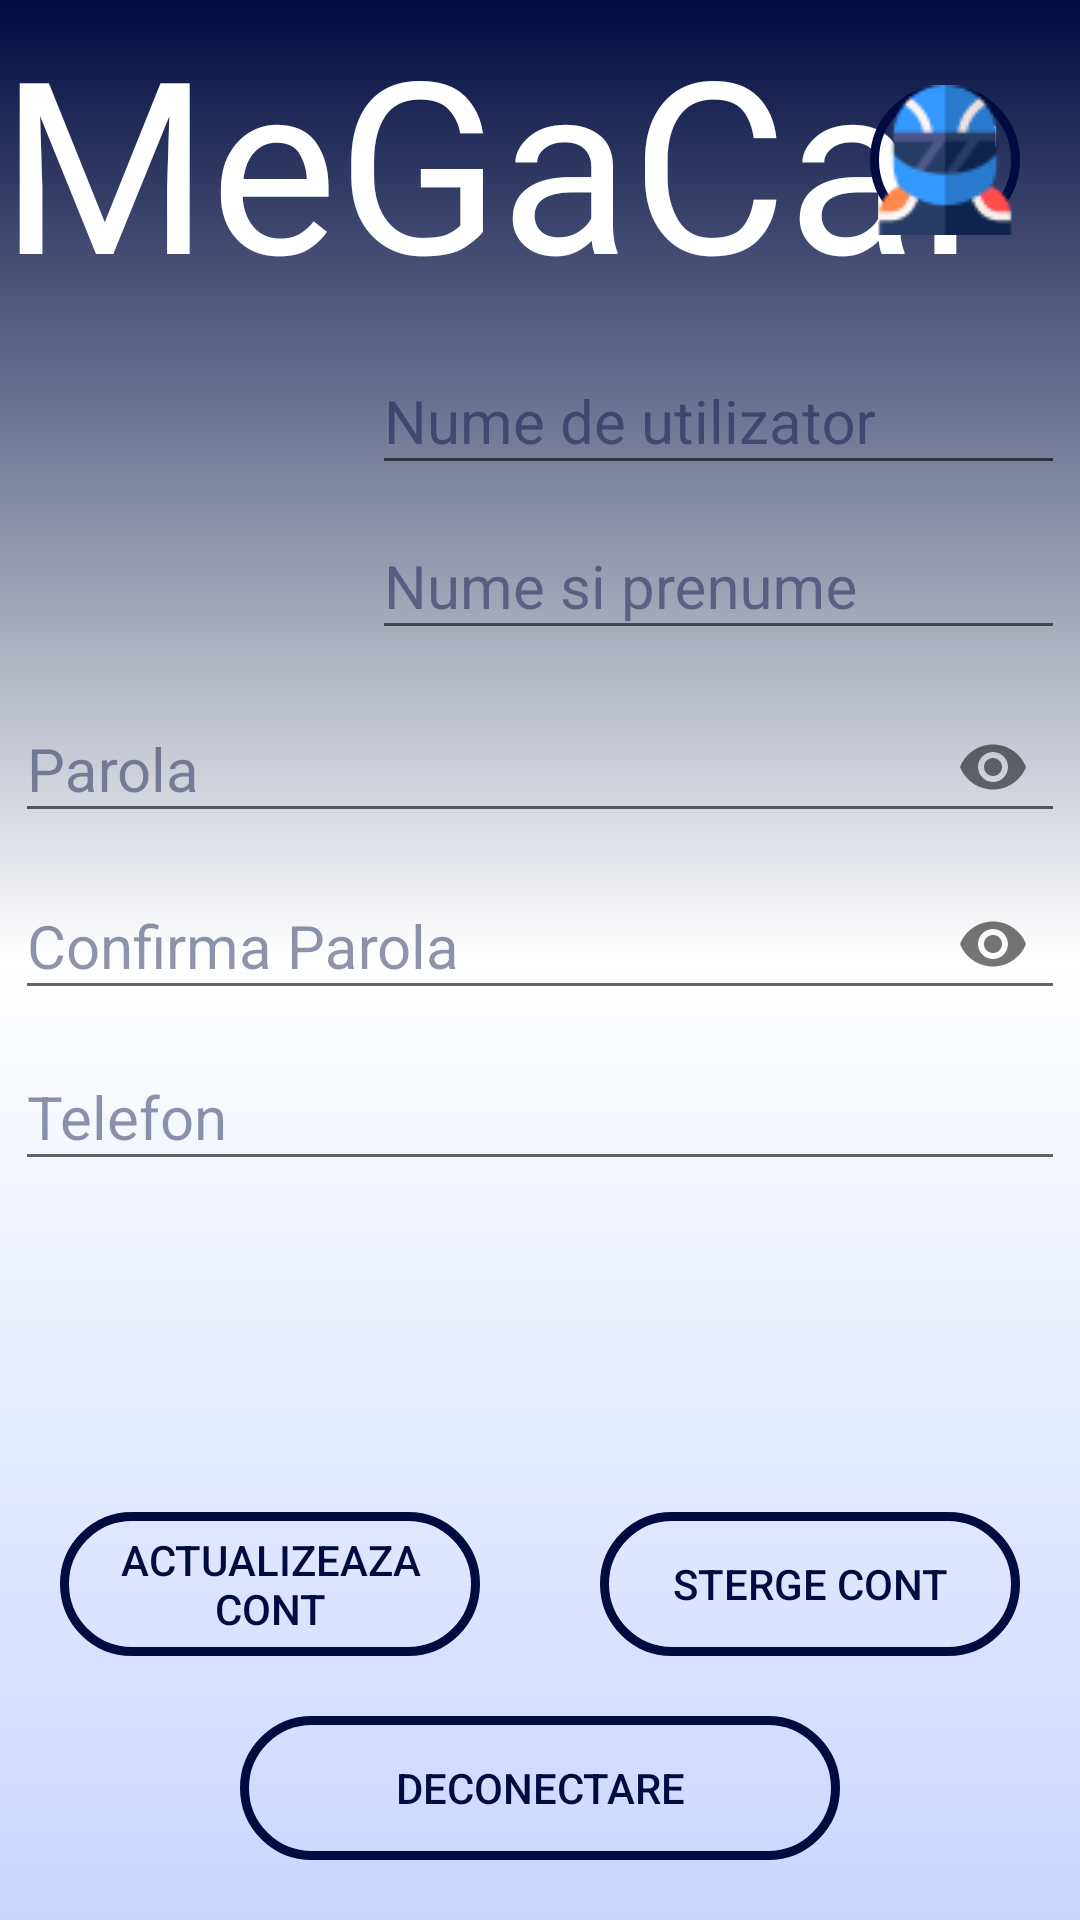

Here is an Android app screen rendered from its layout file. Give the layout XML and the strings, colors and styles it references.
<!-- AndroidManifest.xml: application theme temaPersonalizata -->
<!-- res/layout/activity_profil.xml -->
<?xml version="1.0" encoding="utf-8"?>
<androidx.constraintlayout.widget.ConstraintLayout xmlns:android="http://schemas.android.com/apk/res/android"
    xmlns:app="http://schemas.android.com/apk/res-auto"
    xmlns:tools="http://schemas.android.com/tools"
    android:layout_width="match_parent"
    android:layout_height="match_parent"
    tools:context=".ProfilActivity"
    android:id="@+id/activitate_profil"
    android:clickable="true">

    <androidx.constraintlayout.widget.ConstraintLayout
        android:id="@+id/tr_logo_profil"
        android:layout_width="match_parent"
        android:layout_height="wrap_content"
        app:layout_constraintStart_toStartOf="parent"
        app:layout_constraintEnd_toEndOf="parent"
        app:layout_constraintTop_toTopOf="parent"
        >
        <TextView
            android:id="@+id/logo_name"
            android:layout_width="wrap_content"
            android:layout_height="wrap_content"
            android:fontFamily="@font/jffont"
            android:text="@string/text_megacar"
            android:textColor="@color/colorWhite"
            android:textSize="80dp"
            app:layout_constraintStart_toStartOf="parent"
            app:layout_constraintTop_toTopOf="parent"
            app:layout_constraintBottom_toBottomOf="parent"
            />
        <ImageButton
            android:id="@+id/btn_profil_profil"
            android:layout_width="wrap_content"
            android:layout_height="wrap_content"
            android:layout_marginEnd="20dp"
            android:src="@drawable/profil2"
            app:layout_constraintEnd_toEndOf="parent"
            app:layout_constraintTop_toTopOf="parent"
            android:background="@drawable/btn_back"
            app:layout_constraintBottom_toBottomOf="parent"
            android:layout_marginRight="20dp" />
    </androidx.constraintlayout.widget.ConstraintLayout>

        <androidx.constraintlayout.widget.ConstraintLayout
            android:layout_width="match_parent"
            android:layout_height="0dp"
            app:layout_constraintTop_toBottomOf="@+id/tr_logo_profil"
            app:layout_constraintEnd_toEndOf="parent"
            app:layout_constraintStart_toStartOf="parent"
            app:layout_constraintBottom_toBottomOf="parent">

            <ImageView
                android:id="@+id/img_profil_profil"
                android:layout_width="104dp"
                android:layout_height="99dp"
                android:src="@drawable/profil_profil"
                android:layout_marginTop="15dp"
                android:layout_marginStart="15dp"
                app:layout_constraintStart_toStartOf="parent"
                app:layout_constraintTop_toTopOf="parent"
                android:layout_marginLeft="15dp"
                app:layout_constraintEnd_toStartOf="@id/profil_til_nume_utilizator"/>

            <com.google.android.material.textfield.TextInputLayout
                android:id="@+id/profil_til_nume_utilizator"
                android:layout_width="0dp"
                android:layout_height="wrap_content"
                android:layout_marginStart="5dp"
                android:layout_marginEnd="5dp"
                app:layout_constraintEnd_toEndOf="parent"
                app:layout_constraintStart_toEndOf="@id/img_profil_profil"
                app:layout_constraintTop_toBottomOf="@+id/tv_creare">

                <com.google.android.material.textfield.TextInputEditText
                    android:id="@+id/profil_tiet_nume_utilizator"
                    android:layout_width="match_parent"
                    android:layout_height="wrap_content"
                    android:hint="@string/text_nume_de_utilizator"
                    android:textSize="20dp"/>
            </com.google.android.material.textfield.TextInputLayout>

            <com.google.android.material.textfield.TextInputLayout
                android:id="@+id/profil_til_nume_prenume"
                android:layout_width="0dp"
                android:layout_height="wrap_content"
                android:layout_marginStart="5dp"
                android:layout_marginEnd="5dp"
                app:layout_constraintEnd_toEndOf="parent"
                app:layout_constraintStart_toEndOf="@id/img_profil_profil"
                app:layout_constraintTop_toBottomOf="@+id/profil_til_nume_utilizator">

                <com.google.android.material.textfield.TextInputEditText
                    android:id="@+id/profil_tiet_nume_prenume"
                    android:layout_width="match_parent"
                    android:layout_height="wrap_content"
                    android:hint="@string/text_nume_prenume"
                    android:textSize="20dp"/>
            </com.google.android.material.textfield.TextInputLayout>

            <com.google.android.material.textfield.TextInputLayout
                android:id="@+id/profil_til_parola"
                android:layout_width="match_parent"
                android:layout_height="wrap_content"
                android:layout_marginStart="5dp"
                android:layout_marginEnd="5dp"
                app:layout_constraintEnd_toEndOf="parent"
                app:layout_constraintStart_toStartOf="parent"
                app:layout_constraintTop_toBottomOf="@+id/img_profil_profil"
                app:passwordToggleEnabled="true">

                <com.google.android.material.textfield.TextInputEditText
                    android:id="@+id/profil_tiet_parola"
                    android:layout_width="match_parent"
                    android:layout_height="wrap_content"
                    android:hint="@string/text_parola"
                    android:textSize="20dp"
                    android:inputType="textPassword"
                    />
            </com.google.android.material.textfield.TextInputLayout>

            <com.google.android.material.textfield.TextInputLayout
                android:id="@+id/profil_til_confirma_parola"
                android:layout_width="match_parent"
                android:layout_height="wrap_content"
                android:layout_marginStart="5dp"
                android:layout_marginEnd="5dp"
                app:layout_constraintEnd_toEndOf="parent"
                app:layout_constraintStart_toStartOf="parent"
                app:layout_constraintTop_toBottomOf="@+id/profil_til_parola"
                app:passwordToggleEnabled="true">

                <com.google.android.material.textfield.TextInputEditText
                    android:id="@+id/profil_tiet_confirma_parola"
                    android:layout_width="match_parent"
                    android:layout_height="wrap_content"
                    android:hint="@string/text_confirma_parola"
                    android:textSize="20dp"
                    android:inputType="textPassword" />
            </com.google.android.material.textfield.TextInputLayout>

            <com.google.android.material.textfield.TextInputLayout
                android:id="@+id/profil_til_telefon"
                android:layout_width="match_parent"
                android:layout_height="wrap_content"
                android:layout_marginStart="5dp"
                android:layout_marginEnd="5dp"
                app:layout_constraintEnd_toEndOf="parent"
                app:layout_constraintStart_toStartOf="parent"
                app:layout_constraintTop_toBottomOf="@+id/profil_til_confirma_parola">

                <com.google.android.material.textfield.TextInputEditText
                    android:id="@+id/profil_tiet_telefon"
                    android:layout_width="match_parent"
                    android:layout_height="wrap_content"
                    android:hint="@string/text_telefon"
                    android:textSize="20dp"
                    android:inputType="number"/>
            </com.google.android.material.textfield.TextInputLayout>

            <Button
                android:id="@+id/profil_btn_actualizare_cont"
                android:layout_width="0dp"
                android:layout_height="wrap_content"
                android:layout_marginStart="20dp"
                android:layout_marginEnd="20dp"
                android:layout_marginBottom="20dp"
                android:background="@drawable/btn_back"
                android:clickable="true"
                android:text="@string/profil_text_actualizeaza_cont"
                android:textColor="@color/colorDarkBlue"
                app:layout_constraintEnd_toStartOf="@id/profil_btn_stergere"
                app:layout_constraintStart_toStartOf="parent"
                app:layout_constraintBottom_toTopOf="@id/profil_btn_deconectare"/>

            <Button
                android:id="@+id/profil_btn_stergere"
                android:layout_width="0dp"
                android:layout_height="wrap_content"
                android:layout_marginStart="20dp"
                android:layout_marginEnd="20dp"
                android:layout_marginBottom="20dp"
                android:background="@drawable/btn_back"
                android:clickable="true"
                android:text="@string/profil_text_sterge_cont"
                android:textColor="@color/colorDarkBlue"
                app:layout_constraintEnd_toEndOf="parent"
                app:layout_constraintStart_toEndOf="@id/profil_btn_actualizare_cont"
                app:layout_constraintBottom_toTopOf="@id/profil_btn_deconectare"
                />

            <Button
                android:id="@+id/profil_btn_deconectare"
                android:layout_width="200dp"
                android:layout_height="wrap_content"
                android:layout_marginStart="20dp"
                android:layout_marginEnd="20dp"
                android:layout_marginBottom="20dp"
                android:background="@drawable/btn_back"
                android:clickable="true"
                android:text="@string/profil_text_deconectare"
                android:textColor="@color/colorDarkBlue"
                app:layout_constraintEnd_toEndOf="parent"
                app:layout_constraintStart_toStartOf="parent"
                app:layout_constraintBottom_toBottomOf="parent"
                />

        </androidx.constraintlayout.widget.ConstraintLayout>
</androidx.constraintlayout.widget.ConstraintLayout>
<!-- resources referenced by this layout -->
<resources>
  <color name="colorDarkBlue">#000C40</color>
  <color name="colorWhite">#FFFFFF</color>
  <!-- drawable btn_back (drawable) -->
  <?xml version="1.0" encoding="utf-8"?>
  <shape xmlns:android="http://schemas.android.com/apk/res/android">
      <stroke
          android:width="3dp"
          android:color="@color/colorDarkBlue"/>
      <corners
          android:radius="100dp"
          />
  </shape>
  <!-- drawable profil2: png bitmap (drawable-v24, 2529 bytes) -->
  <string name="profil_text_actualizeaza_cont">Actualizeaza cont</string>
  <string name="profil_text_deconectare">Deconectare</string>
  <string name="profil_text_sterge_cont">Sterge cont</string>
  <string name="text_confirma_parola">Confirma Parola</string>
  <string name="text_megacar">MeGaCar</string>
  <string name="text_nume_de_utilizator">Nume de utilizator</string>
  <string name="text_nume_prenume">Nume si prenume</string>
  <string name="text_parola">Parola</string>
  <string name="text_telefon">Telefon</string>
  <style name="temaPersonalizata" parent="Theme.AppCompat.Light.NoActionBar">
          
          <item name="colorPrimary">#000000</item>
          <item name="colorPrimaryDark">#000C40</item>
          <item name="colorAccent">#0066FF</item>
          <item name="android:windowActivityTransitions">true</item>
          <item name="android:windowEnterTransition">@android:transition/slide_right</item>
          <item name="android:windowExitTransition">@android:transition/slide_left</item>
          <item name="android:windowBackground">@drawable/back</item>
          <item name="android:colorBackgroundCacheHint">#3386EC</item>
  
          <item name="android:textColorHint">#70000C40</item>
      </style>
  <!-- drawable back (drawable) -->
  <?xml version="1.0" encoding="utf-8"?>
  <shape xmlns:android="http://schemas.android.com/apk/res/android">
      <gradient
          android:angle="90"
          android:centerX="50%"
          android:centerColor="@color/colorWhite"
          android:startColor="@color/colorLightBlue"
          android:endColor="@color/colorDarkBlue"
  
          android:type="linear"
          />
  </shape>
  <color name="colorLightBlue">#C9D6FF</color>
</resources>
